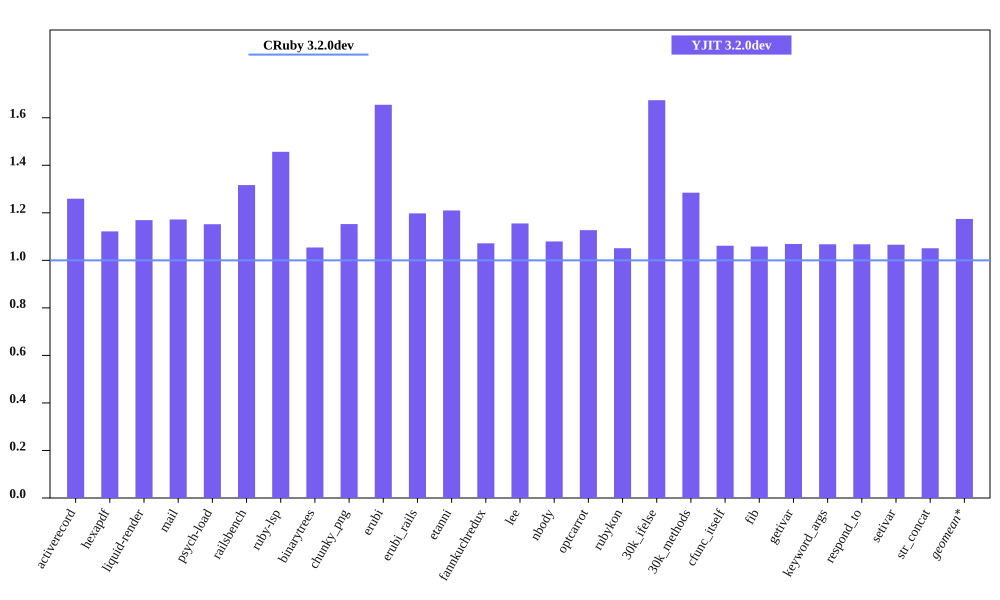

The table this chart was drawn from, first rows:
bench, CRuby 3.2.0dev mem (MiB), YJIT 3.2.0dev mem (MiB), Inline Code, Outlined Code, YJIT Mem overhead
activerecord, 64.56, 81.3, 3, 3
hexapdf, 288.7, 323.8, 2, 2
liquid-render, 30.68, 35.87, 1, 1
mail, 49.11, 57.56, 2, 2
psych-load, 36.13, 41.62, 1, 1
railsbench, 101.7, 133.9, 6, 6
ruby-lsp, 93.96, 136.9, 6, 6
binarytrees, 30.92, 32.59, 1, 1
chunky_png, 44.52, 51.32, 1, 1
erubi, 71.45, 118.2, 1, 1
erubi_rails, 103.7, 124.2, 5, 5
etanni, 94.72, 114.6, 1, 1
fannkuchredux, 25.09, 26.89, 1, 1
lee, 34.75, 40.14, 1, 1
nbody, 24.82, 26.8, 1, 1
optcarrot, 58, 65.36, 1, 1
rubykon, 57.75, 60.69, 1, 1
30k_ifelse, 66.19, 110.8, 6, 6
30k_methods, 57.97, 74.48, 2, 2
cfunc_itself, 25.14, 26.69, 1, 1
fib, 25.0, 26.45, 1, 1
getivar, 25.05, 26.78, 1, 1
keyword_args, 25.18, 26.89, 1, 1
respond_to, 25.21, 26.91, 1, 1
setivar, 25.26, 26.92, 1, 1
str_concat, 105.9, 111.2, 1, 1
